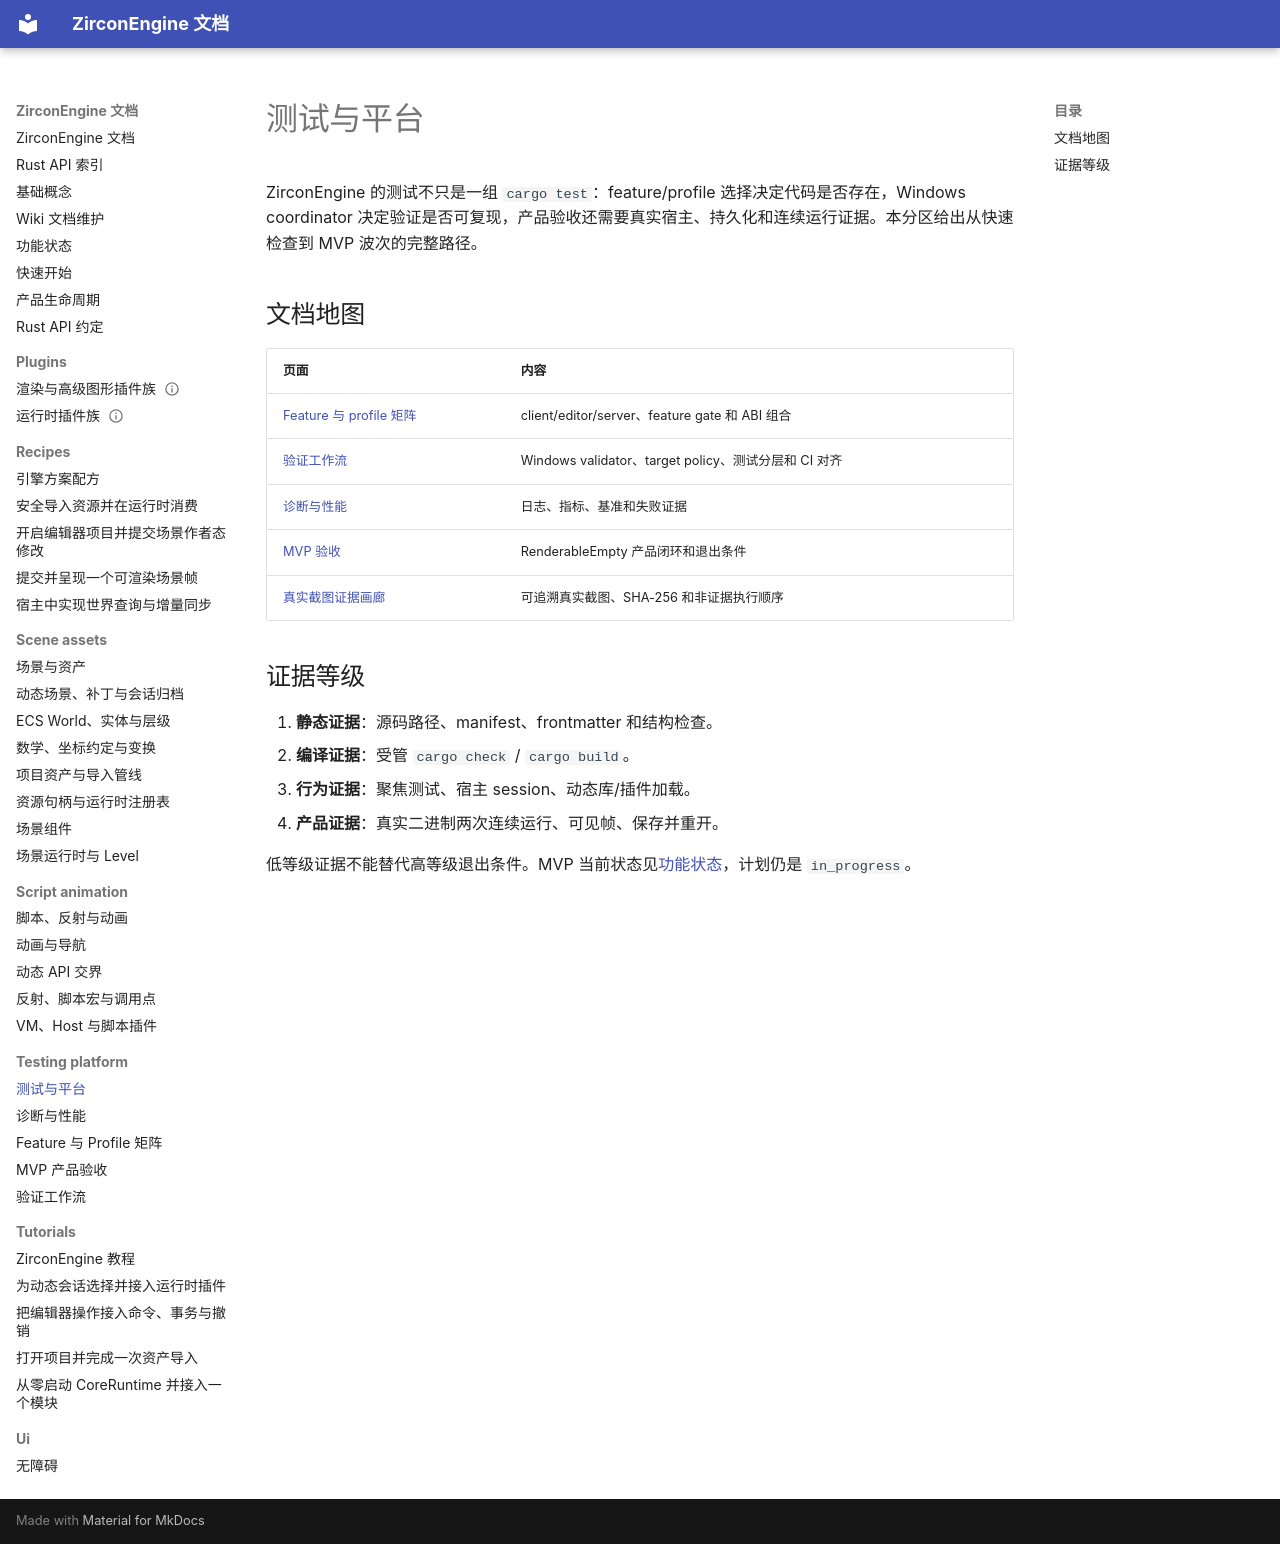

repository: He-Jiahui/ZirconEngine · page: testing-platform/index.html · generator: mkdocs

---
related_code:
  - zircon_app/Cargo.toml
  - zircon_runtime/Cargo.toml
  - zircon_editor/Cargo.toml
  - .github/workflows/ci.yml
  - .codex/skills/zircon-dev/scripts/validate-matrix.ps1
implementation_files:
  - .codex/skills/zircon-dev/scripts
  - .github/workflows
  - tools/audits/check_conventions.py
plan_sources:
  - docs/testing-and-validation/milestone-validation-policy.md
  - docs/testing-and-validation/mvp-acceptance-index.md
tests:
  - .github/workflows
  - zircon_app/src/entry/tests
  - zircon_runtime/src
doc_type: category-index
---

# 测试与平台

ZirconEngine 的测试不只是一组 `cargo test`：feature/profile 选择决定代码是否存在，Windows coordinator 决定验证是否可复现，产品验收还需要真实宿主、持久化和连续运行证据。本分区给出从快速检查到 MVP 波次的完整路径。

## 文档地图

| 页面 | 内容 |
| --- | --- |
| [Feature 与 profile 矩阵](feature-profiles.md) | client/editor/server、feature gate 和 ABI 组合 |
| [验证工作流](validation-workflow.md) | Windows validator、target policy、测试分层和 CI 对齐 |
| [诊断与性能](diagnostics-performance.md) | 日志、指标、基准和失败证据 |
| [MVP 验收](mvp-acceptance.md) | RenderableEmpty 产品闭环和退出条件 |
| [真实截图证据画廊](reference/visual-evidence-gallery.md) | 可追溯真实截图、SHA-256 和非证据执行顺序 |

## 证据等级

1. **静态证据**：源码路径、manifest、frontmatter 和结构检查。
2. **编译证据**：受管 `cargo check` / `cargo build`。
3. **行为证据**：聚焦测试、宿主 session、动态库/插件加载。
4. **产品证据**：真实二进制两次连续运行、可见帧、保存并重开。

低等级证据不能替代高等级退出条件。MVP 当前状态见[功能状态](../feature-status.md)，计划仍是 `in_progress`。
